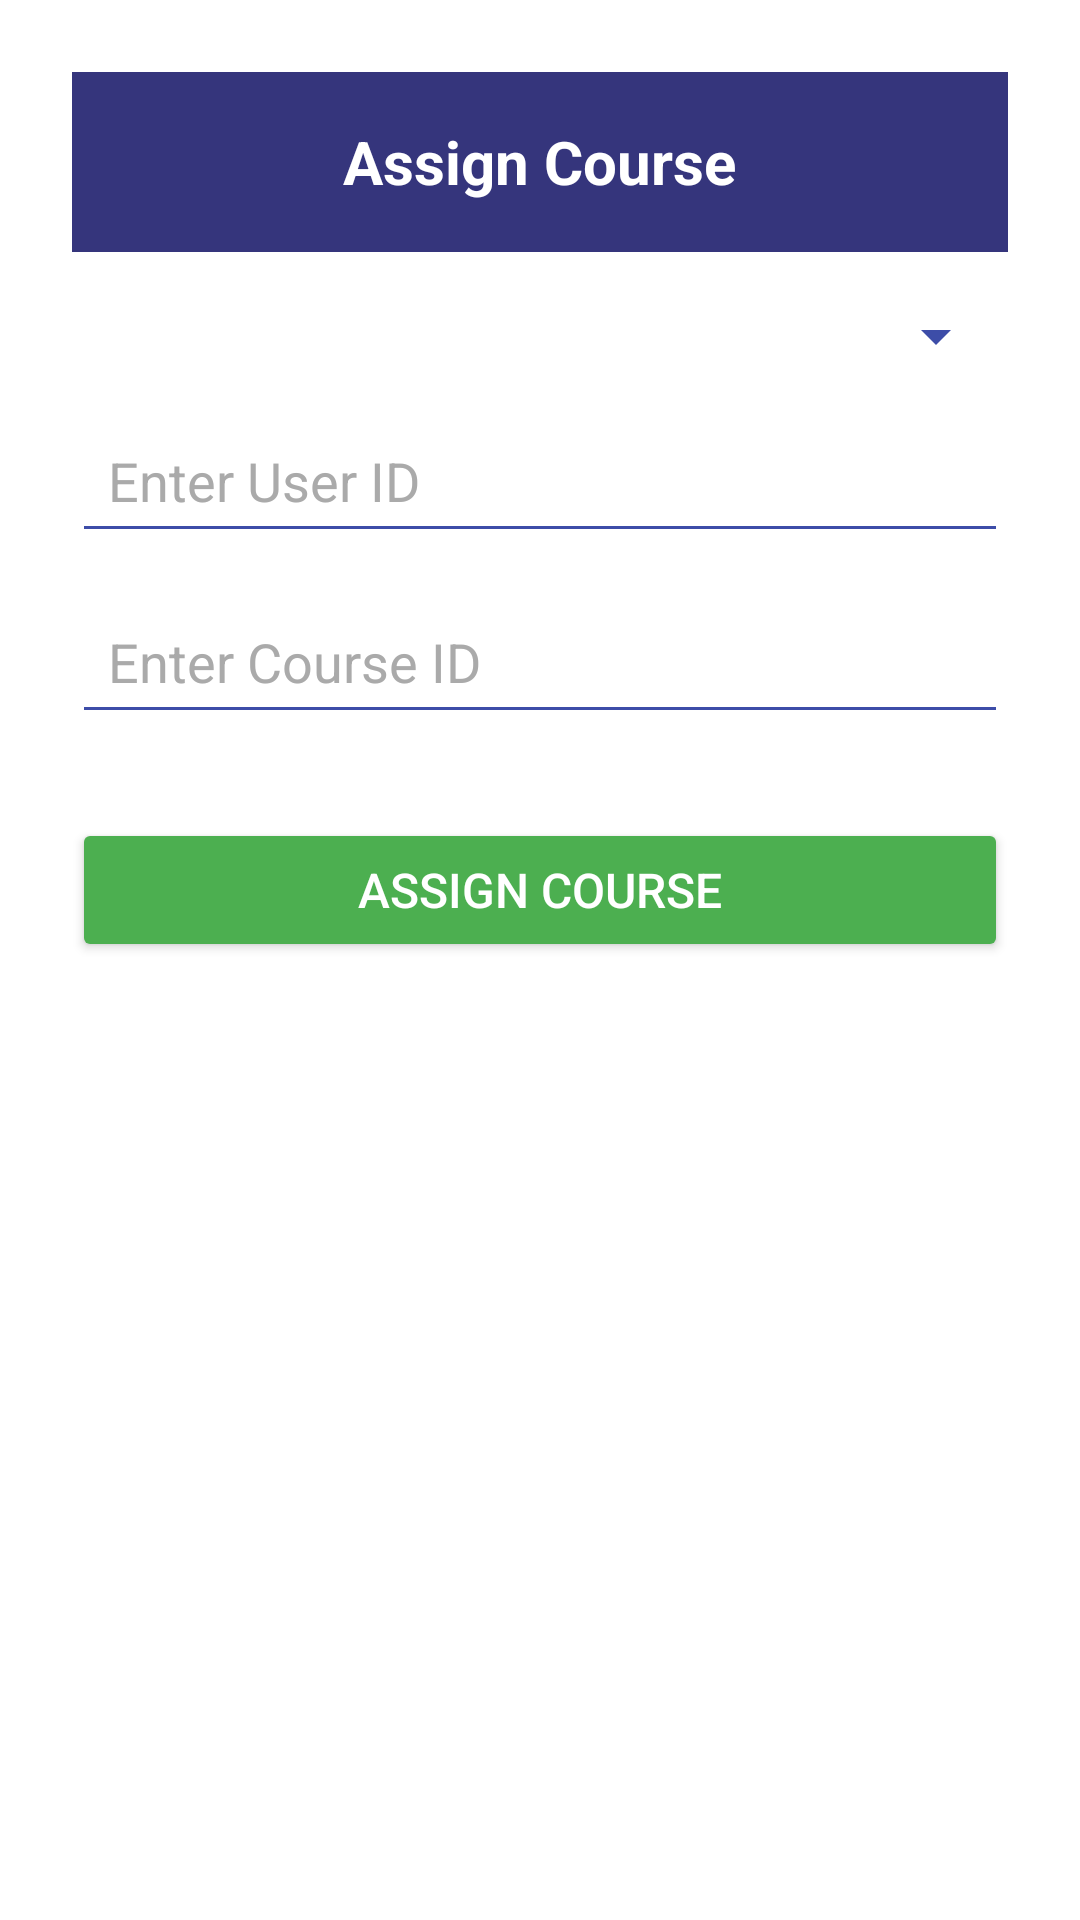

This screen was rendered from an Android layout file. Write that file and the resources it references.
<!-- AndroidManifest.xml: application theme Theme.Tuitionmanagementapp -->
<!-- res/layout/content_assign_course.xml -->
<?xml version="1.0" encoding="utf-8"?>
<LinearLayout
    xmlns:android="http://schemas.android.com/apk/res/android"
    android:orientation="vertical"
    android:padding="24dp"
    android:layout_width="match_parent"
    android:layout_height="match_parent"
    android:background="#FFFFFF">

    <RelativeLayout
        android:layout_width="match_parent"
        android:layout_height="60dp"
        android:background="#35357C"
        android:paddingStart="16dp"
        android:paddingEnd="16dp">

        <TextView
            android:id="@+id/topTitle"
            android:layout_width="wrap_content"
            android:layout_height="wrap_content"
            android:text="Assign Course"
            android:textColor="#FFFFFF"
            android:textSize="20sp"
            android:textStyle="bold"
            android:layout_centerInParent="true" />
    </RelativeLayout>

    <Spinner
        android:id="@+id/roleSpinner"
        android:layout_width="match_parent"
        android:layout_height="wrap_content"
        android:layout_marginTop="16dp"
        android:layout_marginBottom="12dp"
        android:backgroundTint="#3D4DA8"
        android:padding="12dp"
        android:spinnerMode="dropdown" />

    <EditText
        android:id="@+id/etUserId"
        android:layout_width="match_parent"
        android:layout_height="wrap_content"
        android:hint="Enter User ID"
        android:backgroundTint="#3D4DA8"
        android:textColorHint="#AAAAAA"
        android:textColor="#000000"
        android:padding="12dp"
        android:layout_marginBottom="12dp" />

    <EditText
        android:id="@+id/etCourseId"
        android:layout_width="match_parent"
        android:layout_height="wrap_content"
        android:hint="Enter Course ID"
        android:backgroundTint="#3D4DA8"
        android:textColorHint="#AAAAAA"
        android:textColor="#000000"
        android:padding="12dp"
        android:layout_marginBottom="12dp" />

    <Button
        android:id="@+id/btnAssignCourse"
        android:layout_width="match_parent"
        android:layout_height="wrap_content"
        android:text="Assign Course"
        android:textColor="#FFFFFF"
        android:textSize="16sp"
        android:backgroundTint="#4CAF50"
        android:layout_marginTop="16dp" />

</LinearLayout>
<!-- resources referenced by this layout -->
<resources>
  <style name="Theme.Tuitionmanagementapp" parent="Base.Theme.Tuitionmanagementapp" />
  <style name="Base.Theme.Tuitionmanagementapp" parent="Theme.Material3.DayNight.NoActionBar">
          
          
      </style>
</resources>
